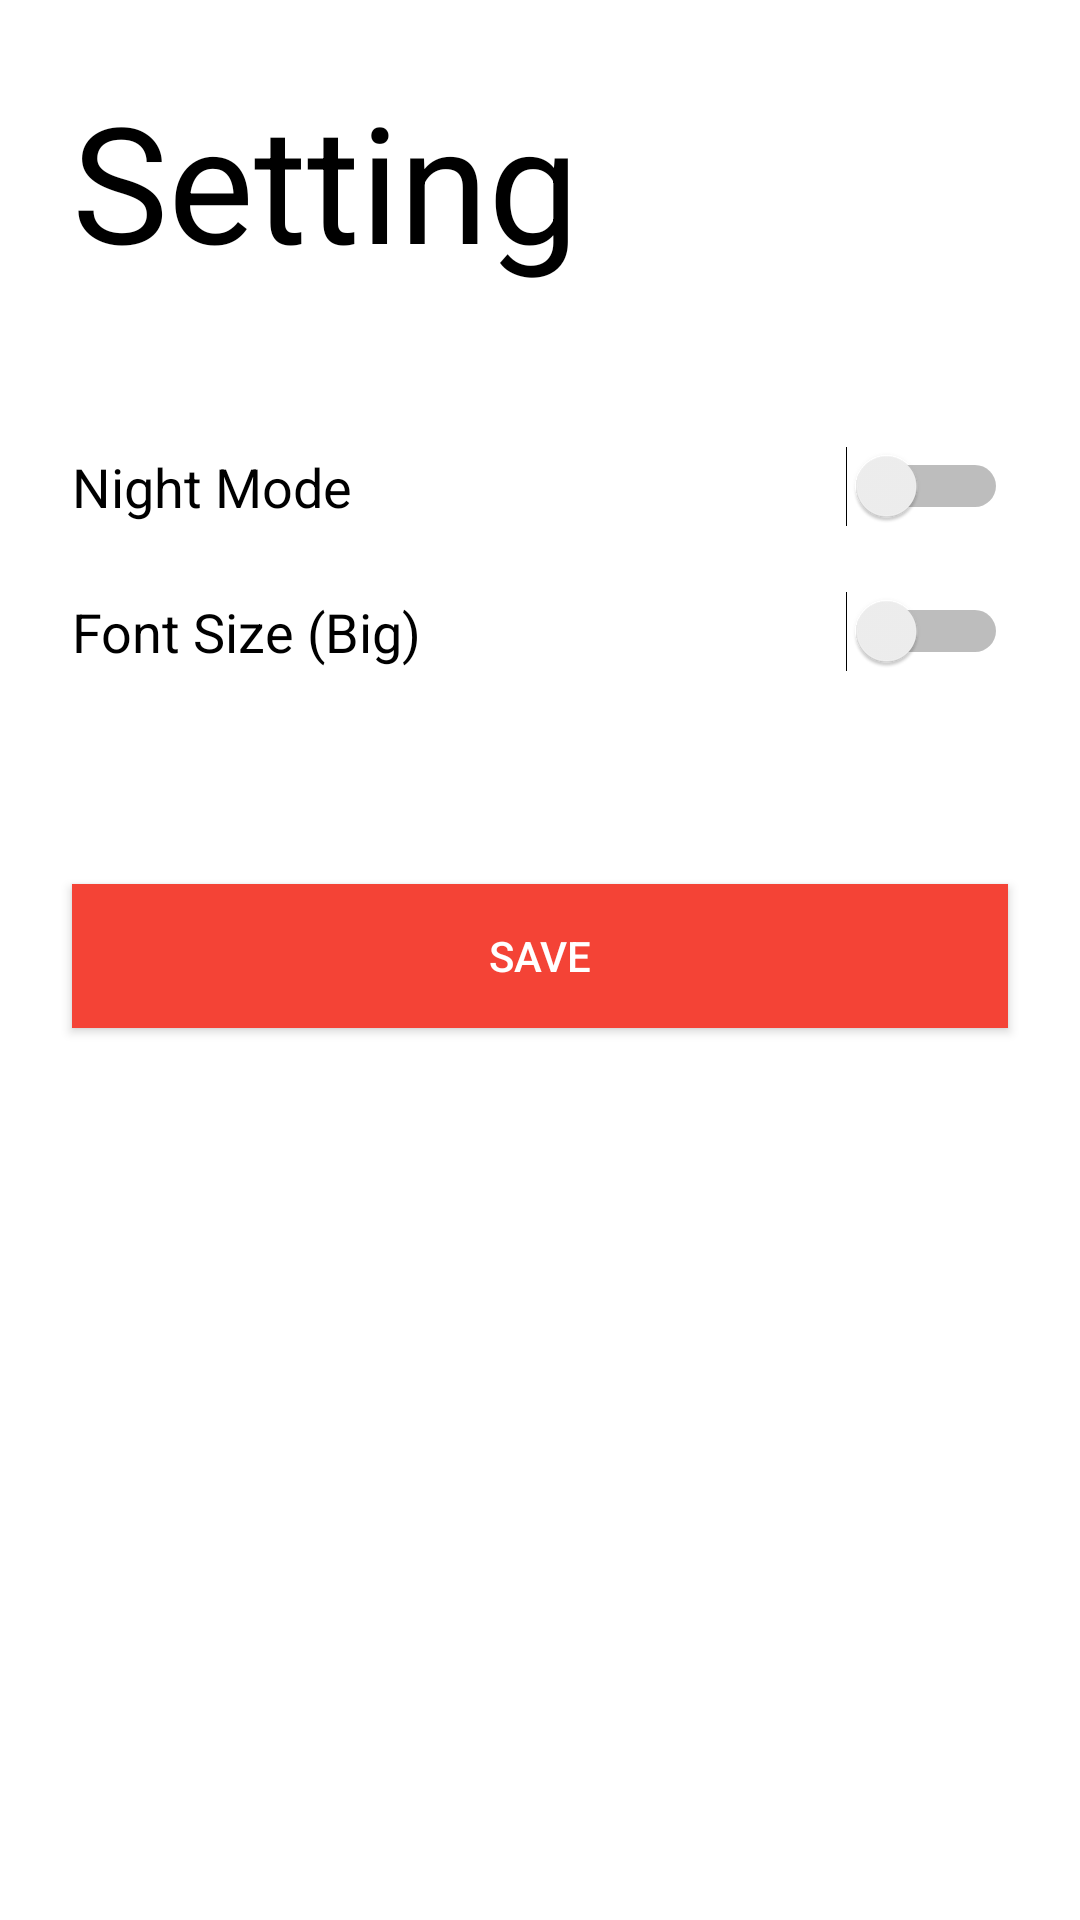

Here is an Android app screen rendered from its layout file. Give the layout XML and the strings, colors and styles it references.
<!-- AndroidManifest.xml: application theme AppTheme -->
<!-- res/layout/activity_setting.xml -->
<?xml version="1.0" encoding="utf-8"?>
<androidx.constraintlayout.widget.ConstraintLayout xmlns:android="http://schemas.android.com/apk/res/android"
    xmlns:app="http://schemas.android.com/apk/res-auto"
    xmlns:tools="http://schemas.android.com/tools"
    android:layout_width="match_parent"
    android:layout_height="match_parent"
    android:background="?attr/backgroundcolor"
    tools:context=".SettingActivity">

    <TextView
        android:id="@+id/textView3"
        android:layout_width="wrap_content"
        android:layout_height="wrap_content"
        android:layout_marginStart="24dp"
        android:layout_marginTop="24dp"
        android:text="Setting"
        android:textColor="?attr/textcolor"
        android:textSize="54dp"
        app:layout_constraintStart_toStartOf="parent"
        app:layout_constraintTop_toTopOf="parent" />

    <TextView
        android:id="@+id/textView4"
        android:layout_width="wrap_content"
        android:layout_height="wrap_content"
        android:layout_marginStart="24dp"
        android:layout_marginTop="54dp"
        android:text="Night Mode"
        android:textColor="?attr/textcolor"
        android:textSize="18sp"
        app:layout_constraintStart_toStartOf="parent"
        app:layout_constraintTop_toBottomOf="@+id/textView3" />

    <TextView
        android:id="@+id/textView5"
        android:layout_width="wrap_content"
        android:layout_height="wrap_content"
        android:layout_marginTop="24dp"
        android:text="Font Size (Big)"
        android:textColor="?attr/textcolor"
        android:textSize="18sp"
        app:layout_constraintStart_toStartOf="@+id/textView4"
        app:layout_constraintTop_toBottomOf="@+id/textView4" />

    <Switch
        android:id="@+id/sw_night_mode"
        android:layout_width="wrap_content"
        android:layout_height="wrap_content"
        android:layout_marginEnd="24dp"
        app:layout_constraintBottom_toBottomOf="@+id/textView4"
        app:layout_constraintEnd_toEndOf="parent"
        app:layout_constraintTop_toTopOf="@+id/textView4" />

    <Switch
        android:id="@+id/sw_font_size"
        android:layout_width="wrap_content"
        android:layout_height="wrap_content"
        app:layout_constraintBottom_toBottomOf="@+id/textView5"
        app:layout_constraintEnd_toEndOf="@+id/sw_night_mode"
        app:layout_constraintTop_toTopOf="@+id/textView5" />

    <Button
        android:id="@+id/btn_save_setting"
        android:layout_width="0dp"
        android:layout_height="wrap_content"
        android:layout_marginTop="72dp"
        android:background="@color/colorPrimary"
        android:text="Save"
        android:textColor="@android:color/white"
        app:layout_constraintEnd_toEndOf="@+id/sw_font_size"
        app:layout_constraintStart_toStartOf="@+id/textView5"
        app:layout_constraintTop_toBottomOf="@+id/textView5" />

</androidx.constraintlayout.widget.ConstraintLayout>
<!-- resources referenced by this layout -->
<resources>
  <color name="colorPrimary">#F44336</color>
  <style name="AppTheme" parent="Theme.AppCompat.Light.DarkActionBar">
          
          <item name="colorPrimary">@color/colorPrimary</item>
          <item name="colorPrimaryDark">@color/colorPrimaryDark</item>
          <item name="colorAccent">@color/colorAccent</item>
          <item name="backgroundcolor">@android:color/white</item>
          <item name="cardbackgroundcolor">@android:color/white</item>
          <item name="textcolor">@android:color/black</item>
          <item name="android:windowAnimationStyle">@style/WindowAnimationTransition</item>
      </style>
  <color name="colorPrimaryDark">#E53935</color>
  <color name="colorAccent">#008265</color>
  <style name="WindowAnimationTransition">
          <item name="android:windowEnterAnimation">@android:anim/fade_in</item>
          <item name="android:windowExitAnimation">@android:anim/fade_out</item>
      </style>
</resources>
